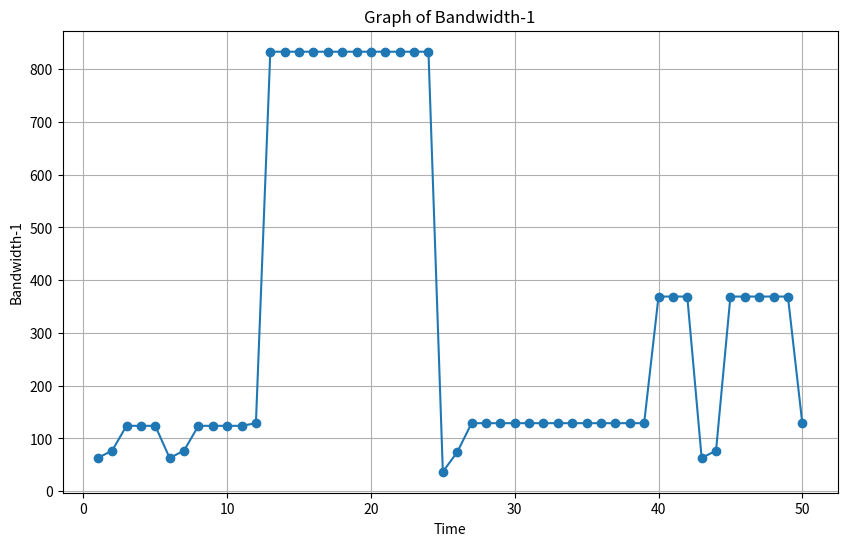

Write the Python code that produced this figure.
import pandas as pd
import matplotlib.pyplot as plt

# Sample data points
time=[1, 2, 3, 4, 5, 6, 7, 8, 9, 10, 11, 12, 13, 14, 15, 16, 17, 18, 19, 20, 21, 22, 23, 24, 25,
             26, 27, 28, 29, 30, 31, 32, 33, 34, 35, 36, 37, 38, 39, 40, 41, 42, 43, 44, 45, 46, 47, 48, 49, 50]
bandwidth_1 = [63, 77, 124, 124, 124, 63, 77, 124, 124, 124, 124, 129, 833, 833, 833, 833, 833, 833,
                    833, 833, 833, 833, 833, 833, 37, 74, 129, 129, 129, 129, 129, 129, 129, 129, 129, 129,
                    129, 129, 129, 369, 369, 369, 63, 77, 369, 369, 369, 369,369,129]
print(len(time), len(bandwidth_1))
data = {
    'Time': time,
    'Bandwidth-1': bandwidth_1
}

# Create a DataFrame from the data
df = pd.DataFrame(data)

# Calculate the differences between adjacent points
df['Bandwidth-1_diff'] = df['Bandwidth-1'].diff()

# Plot the Bandwidth-1 values
plt.figure(figsize=(10, 6))
plt.plot(df['Time'], df['Bandwidth-1'], marker='o', linestyle='-')
plt.xlabel('Time')
plt.ylabel('Bandwidth-1')
plt.title('Graph of Bandwidth-1')
plt.grid(True)
plt.show()

# Print the DataFrame with differences between adjacent points
print(df)
